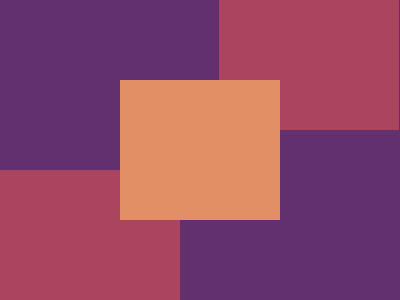

Here is a drawing made with CSS. Write the source that renders it.

<p></p>
<dl>
<style>
*{
  background:#62306D
}
p{
  width:180;
  height:130;
  background:#AA445F;
  margin:170 -8;
  box-shadow:219px -170px#AA445F
}
dl{
  width:160;
  height:140;
  background:#E38F66;
  margin:-390 112
}
